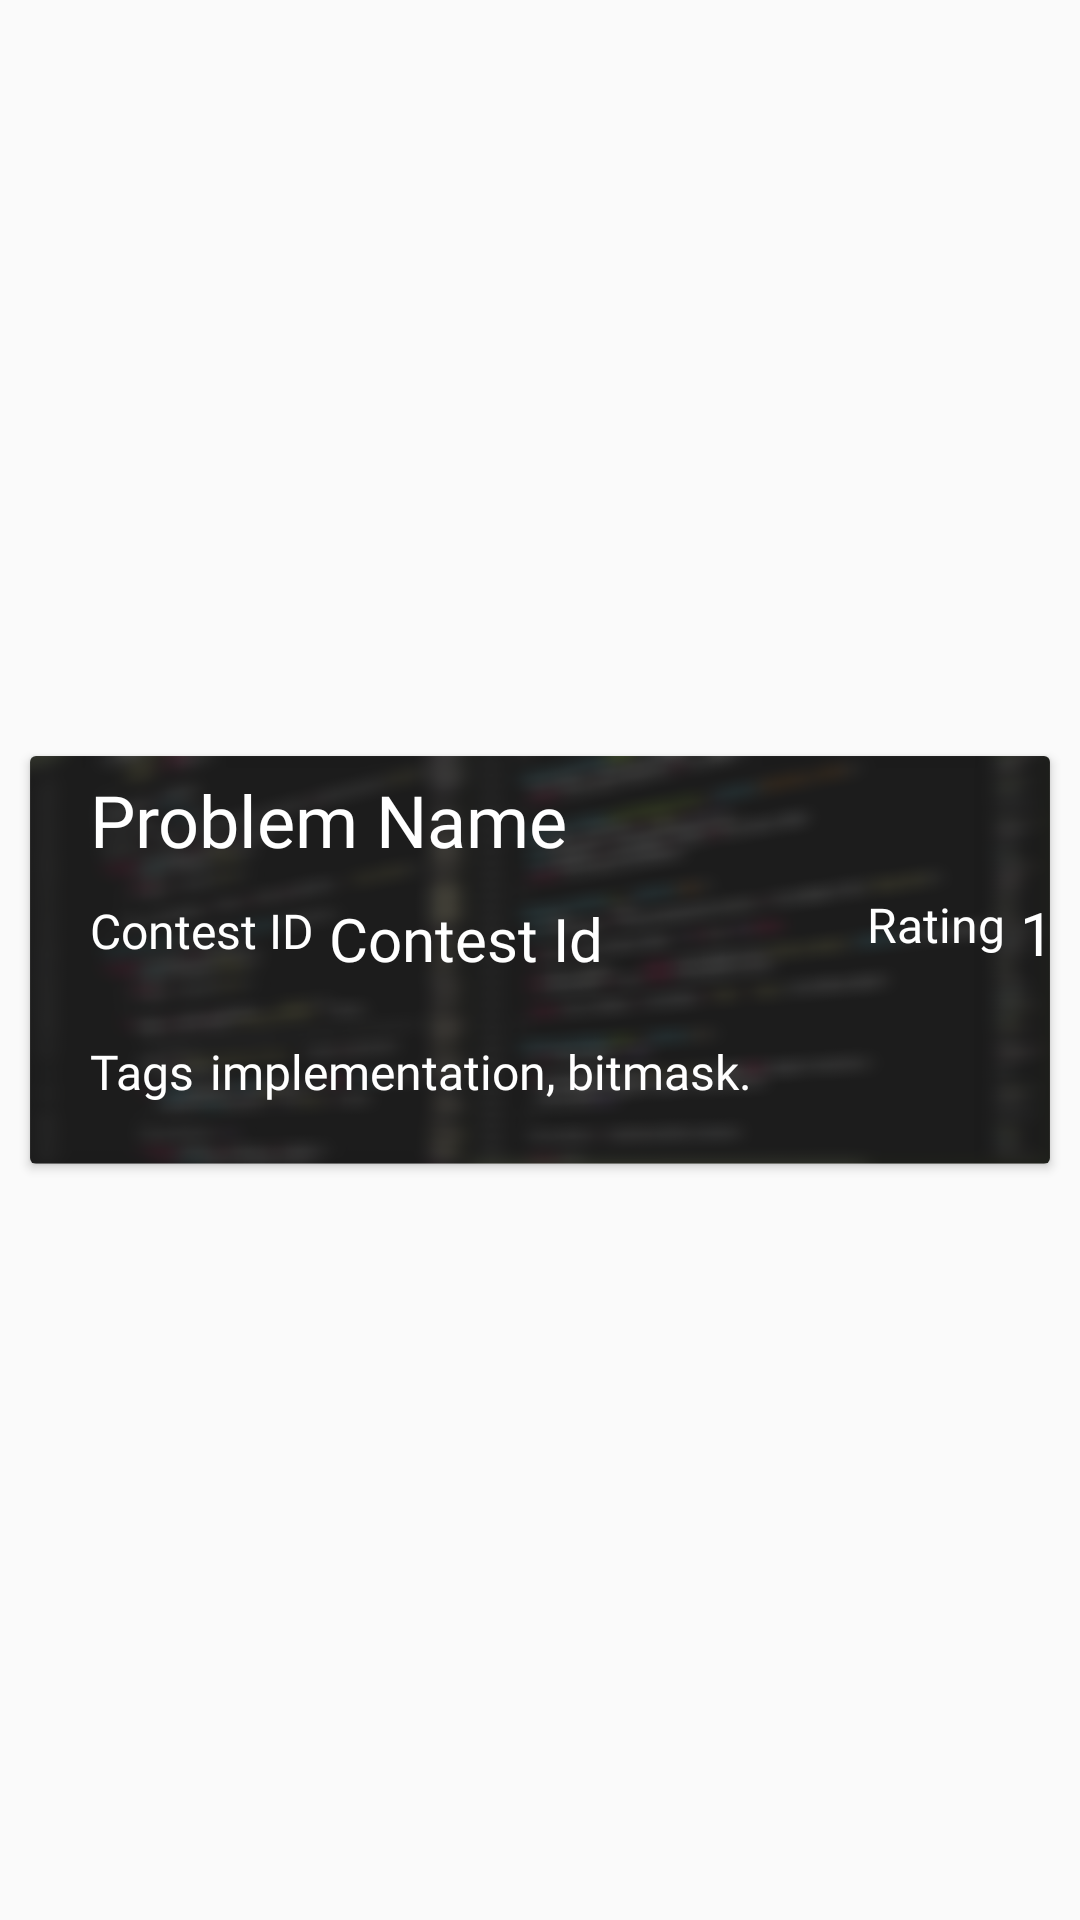

The Android layout XML behind this screen, and the referenced resources:
<!-- AndroidManifest.xml: application theme Theme.TaCoding -->
<!-- res/layout/story_design_problem_fragment.xml -->
<?xml version="1.0" encoding="utf-8"?>
<androidx.constraintlayout.widget.ConstraintLayout xmlns:android="http://schemas.android.com/apk/res/android"
    xmlns:app="http://schemas.android.com/apk/res-auto"
    xmlns:tools="http://schemas.android.com/tools"
    android:layout_width="match_parent"
    android:layout_height="wrap_content">

    <androidx.cardview.widget.CardView
        android:id="@+id/problemContainer"
        android:layout_width="0dp"

        android:layout_height="wrap_content"
        android:layout_marginStart="10dp"
        android:layout_marginTop="10dp"
        android:layout_marginEnd="10dp"
        android:layout_marginBottom="10dp"
        app:layout_constraintBottom_toBottomOf="parent"
        app:layout_constraintEnd_toEndOf="parent"
        app:layout_constraintStart_toStartOf="parent"
        app:layout_constraintTop_toTopOf="parent">

        <androidx.constraintlayout.widget.ConstraintLayout
            android:layout_width="match_parent"
            android:layout_height="wrap_content"
            android:background="@drawable/b1_modi"
            >

            <TextView
                android:id="@+id/problemContestName"
                android:layout_width="0dp"
                android:layout_height="wrap_content"
                android:layout_marginStart="20dp"
                android:layout_marginTop="5dp"
                android:layout_marginEnd="20dp"
                android:fontFamily="@font/anonymous_pro"
                android:text="Problem Name"
                android:textColor="@color/white"
                android:textSize="24sp"
                app:layout_constraintEnd_toEndOf="parent"
                app:layout_constraintStart_toStartOf="parent"
                app:layout_constraintTop_toTopOf="parent" />


            <TextView
                android:id="@+id/textView11"
                android:layout_width="wrap_content"
                android:layout_height="wrap_content"
                android:layout_marginTop="10dp"
                android:fontFamily="@font/iceland"
                android:text="Contest ID"
                android:textColor="@color/white"
                android:textSize="16sp"
                app:layout_constraintStart_toStartOf="@+id/problemContestName"
                app:layout_constraintTop_toBottomOf="@+id/problemContestName" />

            <TextView
                android:id="@+id/problemContestTitle"
                android:layout_width="0dp"
                android:layout_height="wrap_content"
                android:layout_marginStart="5dp"
                android:fontFamily="@font/anonymous_pro"
                android:text="Contest Id"
                android:textColor="@color/white"
                android:textSize="20sp"
                app:layout_constraintStart_toEndOf="@+id/textView11"
                app:layout_constraintTop_toTopOf="@+id/textView11" />

            <TextView
                android:id="@+id/problemRating"
                android:layout_width="wrap_content"
                android:layout_height="wrap_content"
                android:layout_marginStart="88dp"
                android:layout_marginTop="8dp"
                android:fontFamily="@font/iceland"
                android:text="Rating"
                android:textColor="@color/white"
                android:textSize="16sp"
                app:layout_constraintStart_toEndOf="@+id/problemContestTitle"
                app:layout_constraintTop_toBottomOf="@+id/problemContestName" />

            <TextView
                android:id="@+id/setRating"
                android:layout_width="wrap_content"
                android:layout_height="wrap_content"
                android:layout_marginStart="5dp"
                android:fontFamily="@font/anonymous_pro"
                android:text="1800"
                android:textColor="@color/white"
                android:textSize="20sp"
                app:layout_constraintStart_toEndOf="@+id/problemRating"
                app:layout_constraintTop_toTopOf="@+id/problemRating" />

            <TextView
                android:id="@+id/textView5"
                android:layout_width="wrap_content"
                android:layout_height="wrap_content"
                android:layout_marginTop="20dp"
                android:fontFamily="@font/iceland"
                android:inputType="textMultiLine"
                android:text="Tags"
                android:textColor="@color/white"
                android:textSize="16sp"
                app:layout_constraintStart_toStartOf="@+id/textView11"
                app:layout_constraintTop_toBottomOf="@+id/problemContestTitle" />

            <TextView
                android:id="@+id/setTags"
                android:layout_width="0dp"
                android:layout_height="wrap_content"
                android:layout_marginStart="5dp"
                android:layout_marginEnd="10dp"
                android:layout_marginBottom="20dp"
                android:fontFamily="@font/anonymous_pro"
                android:text="implementation, bitmask."
                android:textColor="@color/white"
                android:textSize="16sp"
                app:layout_constraintBottom_toBottomOf="parent"
                app:layout_constraintEnd_toEndOf="parent"
                app:layout_constraintStart_toEndOf="@+id/textView5"
                app:layout_constraintTop_toTopOf="@+id/textView5" />

        </androidx.constraintlayout.widget.ConstraintLayout>

    </androidx.cardview.widget.CardView>

</androidx.constraintlayout.widget.ConstraintLayout>
<!-- resources referenced by this layout -->
<resources>
  <color name="white">#FFFFFFFF</color>
  <!-- drawable b1_modi: png bitmap (drawable, 335231 bytes) -->
  <style name="Theme.TaCoding" parent="Theme.AppCompat.Light.NoActionBar">
          
          <item name="colorPrimary">@color/purple_500</item>
          <item name="colorPrimaryVariant">@color/purple_700</item>
          <item name="colorOnPrimary">@color/white</item>
          
          <item name="colorSecondary">@color/teal_200</item>
          <item name="colorSecondaryVariant">@color/teal_700</item>
          <item name="colorOnSecondary">@color/black</item>
          
          <item name="android:statusBarColor" tools:targetApi="l">?attr/colorPrimaryVariant</item>
          
      </style>
  <color name="purple_500">#FF6200EE</color>
  <color name="purple_700">#FF3700B3</color>
  <color name="teal_200">#FF03DAC5</color>
  <color name="teal_700">#FF018786</color>
  <color name="black">#FF000000</color>
</resources>
